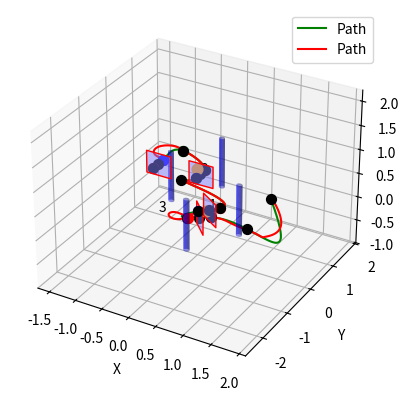

Python code for this plot:
import numpy as np
import matplotlib.pyplot as plt
from mpl_toolkits.mplot3d.art3d import Poly3DCollection, pathpatch_2d_to_3d
from mpl_toolkits.mplot3d import Axes3D
from scipy.interpolate import splprep, splev
from math import sqrt

OBSTACLE_DIMENSIONS = {'shape': 'cylinder', 'height': 1.05, 'radius': 0.05}

def create_gate(x, y, yaw, gate_type):
    if gate_type == 0:
        height = 1.0
    else:
        height = 0.525
    
    edge_length = 0.45
    z_bottom = height - 0.45/2 
    z_top = height + 0.45/2
    
    # Define the square in the XZ plane
    points = np.array([
        [-edge_length / 2, 0, z_bottom],
        [edge_length / 2, 0, z_bottom],
        [edge_length / 2, 0, z_top],
        [-edge_length / 2, 0, z_top]
    ])

    # Apply yaw rotation
    yaw_matrix = np.array([
        [np.cos(yaw), -np.sin(yaw), 0],
        [np.sin(yaw), np.cos(yaw), 0],
        [0, 0, 1]
    ])
    
    points[:, :2] = np.dot(points[:, :2], yaw_matrix[:2, :2].T)
    
    # Adjust position to account for x, y
    points[:, 0] += x
    points[:, 1] += y
    
    return points


def create_cylinder(x, y, z, height, radius):
    z_values = np.linspace(0, height, 30)
    theta = np.linspace(0, 2 * np.pi, 30)
    theta_grid, z_grid = np.meshgrid(theta, z_values)
    x_grid = radius * np.cos(theta_grid) + x
    y_grid = radius * np.sin(theta_grid) + y
    z_grid += z
    return x_grid, y_grid, z_grid

def create_waypoints(gates, start_point):
    waypoints = [start_point]
    buffer = 0.2
    before_after_points = []
    go_around_points = []
    intersection_points = []
    waypoint_gate_index = [0]
    avoidance_distance = 0.2

    for i, gate in enumerate(gates):
        generate_gate_waypoints(gates, waypoints, buffer, before_after_points, go_around_points, intersection_points, avoidance_distance, i, gate, waypoint_gate_index)

    return np.array(waypoints), before_after_points, go_around_points, intersection_points, waypoint_gate_index

def generate_gate_waypoints(gates, waypoints, buffer, before_after_points, go_around_points, intersection_points, avoidance_distance, i, gate, waypoint_gate_index):
    x, y, z_center, roll, pitch, yaw, gate_type = gate
    if gate_type == 0:
        height = 1.0
    else:
        height = 0.525
    z = height

    tmp_wp_1 = [x - buffer * np.sin(yaw), y + buffer * np.cos(yaw), z]
    tmp_wp_2 = [x + buffer * np.sin(yaw), y - buffer * np.cos(yaw), z]

    prev_wp = waypoints[-1]
    dist_tmp_wp_1 = np.linalg.norm([prev_wp[0] - tmp_wp_1[0], prev_wp[1] - tmp_wp_1[1]])
    dist_tmp_wp_2 = np.linalg.norm([prev_wp[0] - tmp_wp_2[0], prev_wp[1] - tmp_wp_2[1]])

    factor_for_2nd_before_point = 1
    if dist_tmp_wp_2 < dist_tmp_wp_1:
        after_wp = tmp_wp_1
        # double the buffer for the before_wp
        #before_wp = [x + 2 * buffer * np.sin(yaw), y - 2 * buffer * np.cos(yaw), z]
        factor_for_2nd_before_point = 0.8
        before_wp = tmp_wp_2
    else:
        # double the buffer for the before_wp
        #before_wp = [x - 2 * buffer * np.sin(yaw), y + 2 * buffer * np.cos(yaw), z]
        factor_for_2nd_before_point = -0.8
        before_wp = tmp_wp_1
        after_wp = tmp_wp_2

    # check if last before_wp has distance of more then 2 to the last waypoint then put a waypoint in beweteen at half distance
    if len(waypoints) >= 1:
        last_wp = waypoints[-1]
        dist_last_wp_before_wp = np.linalg.norm([last_wp[0] - before_wp[0], last_wp[1] - before_wp[1]])
        if dist_last_wp_before_wp > 1.4:

            waypoints.append([x + factor_for_2nd_before_point * np.sin(yaw), 
                              y - factor_for_2nd_before_point * np.cos(yaw), 
                              (last_wp[2] + before_wp[2]) / 2])
            waypoint_gate_index.append(i)
    
        
    waypoints.append(before_wp)
    waypoints.append([x, y, z])
    waypoints.append(after_wp)
    
    # waypoint_gate_index append i 3 times
    waypoint_gate_index.append(i)
    waypoint_gate_index.append(i)
    waypoint_gate_index.append(i)

    before_after_points.append((before_wp, after_wp))
        
        # Check if the line to the next gate goes through the current gate
    if i < len(gates) - 1:
        check_and_avoid_gate_intersect(gates, waypoints, buffer, go_around_points, intersection_points, avoidance_distance, i, gate, z_center, height, after_wp, waypoint_gate_index)
    else:
        go_around_points.append(([]))

   

def check_and_avoid_gate_intersect(gates, waypoints, buffer, go_around_points, intersection_points, avoidance_distance, i, gate, z_center, height, after_wp, waypoint_gate_index):
    next_gate = gates[i + 1]
    x, y, _, _, _, yaw, gate_type = gate
    next_x, next_y, _, _, _, _, next_gate_type = next_gate
    if next_gate_type == 0:
        next_z_center = 1.0
    else:
        next_z_center = 0.525
    line_start = np.array([after_wp[0], after_wp[1], after_wp[2]])
    line_end = np.array([next_x, next_y, next_z_center])
    plane_point = np.array([x, y, z_center])
    gate_points = create_gate(x, x, yaw, gate_type)
    plane_normal = np.cross(gate_points[1] - gate_points[0], gate_points[2] - gate_points[0])
    plane_normal = plane_normal / np.linalg.norm(plane_normal)

    intersects, intersection_point = line_intersects_plane(line_start, line_end, plane_point, plane_normal)
    if intersects:
        intersection_points.append(intersection_point)
    
    print("Checking for intersection from ", i, "with gate", i + 1, ":", intersects)
    if intersects and point_in_gate(intersection_point, np.array([x, y, z_center]), yaw, height, buffer):
        print(f"Gate {i} intersects with line to gate {i + 1} at {intersection_point} for next gate {next_x, next_y, next_z_center}")
               # Calculate direction to next gate
                # Calculate direction from gate center to intersection point
        intersection_vector = intersection_point - np.array([x, y, z_center])
        intersection_vector /= np.linalg.norm(intersection_vector)

        # Calculate the avoidance point
        avoidance_wp = plane_point + intersection_vector * (0.45/sqrt(2) + avoidance_distance)

        waypoints.append(avoidance_wp)
        waypoint_gate_index.append(i)
        go_around_points.append((avoidance_wp))
    else:
        go_around_points.append(([]))


def point_in_gate(point, gate_center, yaw, height, buffer):
    gate_width = 0.45 + buffer
    gate_height = 0.45 + buffer
    rel_point = point - gate_center

    yaw_matrix = np.array([
        [np.cos(-yaw), -np.sin(-yaw), 0],
        [np.sin(-yaw), np.cos(-yaw), 0],
        [0, 0, 1]
    ])
    
    local_point = np.dot(yaw_matrix, rel_point)

    return (-gate_width / 2 <= local_point[0] <= gate_width / 2 and
            (gate_center[2] - gate_height / 2) <= point[2] <= (gate_center[2] + gate_height / 2))



def line_intersects_plane(p1, p2, plane_point, plane_normal):
    line_vec = p2 - p1
    plane_point_vec = plane_point - p1
    dot_product = np.dot(plane_normal, line_vec)
    
    if np.abs(dot_product) < 1e-6:
        return False, None
    
    t = np.dot(plane_normal, plane_point_vec) / dot_product
    
    if 0 <= t <= 1:
        intersection_point = p1 + t * line_vec
        return True, intersection_point
    
    return False, None



def check_path_collision(path, obstacles, buffer=0.25):
    height = OBSTACLE_DIMENSIONS['height']
    radius = OBSTACLE_DIMENSIONS['radius']
    radius = radius + buffer
    for cylinder in obstacles:
        x_c, y_c, z_c, _, _, _ = cylinder
        for p in path.T:
            x, y, z = p
            if (x - x_c) ** 2 + (y - y_c) ** 2 <= radius ** 2 and 0 <= z <= height:
                #print(f"Collision at {x}, {y}, {z}")
                return True
    return False

def adjust_waypoints(waypoints, obstacles, gates, waypoint_gate_index, buffer=0.27) -> np.ndarray:
    adjusted_waypoints = []
    height = OBSTACLE_DIMENSIONS['height']
    radius = OBSTACLE_DIMENSIONS['radius']
    radius = radius + buffer
    for i, waypoint in enumerate(waypoints):
        x, y, z = waypoint
        collision = False
        for cylinder in obstacles:
            x_c, y_c, z_c, _, _, _ = cylinder
            if (x - x_c) ** 2 + (y - y_c) ** 2 <= radius ** 2 and 0 <= z <= height:
                collision = True
                print(f"Collision at {x}, {y}, {z} for waypoint {waypoint} at gate {waypoint_gate_index[i]} with index {i}")
                # Adjust the waypoint by moving it away from the cylinder so that buffer is incorporated but parallel to the gate
                gate = gates[waypoint_gate_index[i]]
                _, _, _, _, _, yaw, _ = gate
                adjusted_waypoint = find_intersection_with_buffer(waypoint, x_c, y_c, yaw, buffer)
                x, y, z = adjusted_waypoint.round(4)
                print(f"Adjusted to {x}, {y}, {z}")
        adjusted_waypoints.append([x, y, z])
    return np.array(adjusted_waypoints)

def find_intersection_with_buffer(waypoint, x_c, y_c, yaw, buffer):
    # Line parameters
    x1, y1, z = waypoint
    m = np.tan(yaw)
    b = y1 - m * x1
    
    # Circle parameters
    r = buffer
    
    # Solve for intersection points
    A = 1 + m**2
    B = 2 * (m * b - m * y_c - x_c)
    C = x_c**2 + y_c**2 + b**2 - 2 * b * y_c - r**2
    
    discriminant = B**2 - 4 * A * C
    
    if discriminant < 0:
        # No intersection
        return waypoint
    
    # Calculate the two intersection points
    sqrt_discriminant = np.sqrt(discriminant)
    x_inter1 = (-B + sqrt_discriminant) / (2 * A)
    x_inter2 = (-B - sqrt_discriminant) / (2 * A)
    
    y_inter1 = m * x_inter1 + b
    y_inter2 = m * x_inter2 + b
    
    inter_point1 = np.array([x_inter1, y_inter1, z])
    inter_point2 = np.array([x_inter2, y_inter2, z])
    
    # Choose the intersection point that is on the buffer
    distance1 = np.linalg.norm(inter_point1 - waypoint)
    distance2 = np.linalg.norm(inter_point2 - waypoint)

    if distance1 < distance2:
        return inter_point1
    else:
        return inter_point2

def adjust_path(path, obstacles, buffer=0.45) -> np.ndarray:
    extra_buffer = 0.3
    adjusted_path = [[], [], []]
    height = OBSTACLE_DIMENSIONS['height']
    radius = OBSTACLE_DIMENSIONS['radius']
    radius = radius + buffer
    r_squared = radius ** 2
    for x, y, z in zip(*path):
        collision = False
        if z < 0.1:
            z = 0.1
        for cylinder in obstacles:
            x_c, y_c, z_c, _, _, _ = cylinder
            distance_calc = (x - x_c) ** 2 + (y - y_c) ** 2
            if distance_calc <= r_squared and 0 <= z <= height:
                collision = True
                # Adjust the point by moving it away from the cylinder
                angle = np.arctan2(y - y_c, x - x_c)
                distance = np.sqrt(distance_calc)
                # Apply a quadratic adjustment factor
                adjustment_factor = np.clip(((radius - distance) / radius) ** 2, 0, 1)
                x += np.cos(angle) * extra_buffer * adjustment_factor
                y += np.sin(angle) * extra_buffer * adjustment_factor
        adjusted_path[0].append(x)
        adjusted_path[1].append(y)
        adjusted_path[2].append(z)
    
    return np.array(adjusted_path)

def calc_best_path(gates, obstacles, start_point, t, plot=True):
    print("Starting point", start_point)
    waypoints, before_after_points, go_around_points, intersection_points, waypoint_gate_index = create_waypoints(gates, start_point)
    waypoints = adjust_waypoints(waypoints, obstacles, gates, waypoint_gate_index)
    tck, u = splprep(waypoints.T, s=0)
    
    path1 = splev(t, tck)
    path = path1
    if check_path_collision(np.array(path), obstacles):
        print("Path collides with obstacles, adjusting waypoints...")
        path = adjust_path(path, obstacles)
        # recompute splprep and path with splev
        tck, u = splprep(path, s=0)
        path3 = splev(t, tck)
        path = path3

    if plot:
        plot_gates_and_obstacles(gates, obstacles, path1, path, waypoints, before_after_points, go_around_points, intersection_points)


    return path, waypoints

def plot_gates_and_obstacles(gates, obstacles, path_before_obstacle_avoidance, path_after_obstacle_avoidance, waypoints, before_after_points, go_around_points, intersection_points):
    fig = plt.figure()
    ax = fig.add_subplot(111, projection='3d')

    all_points = []
    
    for i, gate in enumerate(gates):
        x, y, z_center, roll, pitch, yaw, gate_type = gate
        points = create_gate(x, y, yaw, gate_type)
        all_points.append(points)
        verts = [list(zip(points[:, 0], points[:, 1], points[:, 2]))]
        poly = Poly3DCollection(verts, alpha=0.5, linewidths=1, edgecolors='r')
        poly.set_facecolor([0.5, 0.5, 1])
        ax.add_collection3d(poly)
        ax.text(x, y, z_center, str(i), color='black')

        # Plot before and after waypoints
        before_wp, after_wp = before_after_points[i]
        ax.scatter(*before_wp, color='blue', s=50)
        ax.scatter(*after_wp, color='red', s=50)

        go_around_wp1 = go_around_points[i]
        if len(go_around_wp1) > 0:
            ax.scatter(*go_around_wp1, color='green', s=50)
           # ax.scatter(*go_around_wp2, color='green', s=50)
    

    for intersection_point in intersection_points:
        if intersection_point is not None:
            p = intersection_point.tolist()
            ax.scatter([round(p[0], 2)], [round(p[1], 2)], [round(p[2], 2)], color='orange', s=60)
    
   # ax.scatter(*[-0.12161042,0.56976572,0.525], color='orange', s=60)
    
    for cylinder in obstacles:
        x, y, z, roll, pitch, yaw = cylinder
        height = OBSTACLE_DIMENSIONS['height']
        radius = OBSTACLE_DIMENSIONS['radius']
        x_grid, y_grid, z_grid = create_cylinder(x, y, z, height, radius)
        ax.plot_surface(x_grid, y_grid, z_grid, color='b', alpha=0.5)
        all_points.append(np.column_stack((x_grid.flatten(), y_grid.flatten(), z_grid.flatten())))

    # Convert all_points to a single numpy array for easy limit calculation
    all_points = np.concatenate(all_points, axis=0)
    
    ax.set_xlabel('X')
    ax.set_ylabel('Y')
    ax.set_zlabel('Z')

    # Set limits
    ax.set_xlim([all_points[:, 0].min() - 1, all_points[:, 0].max() + 1])
    ax.set_ylim([all_points[:, 1].min() - 1, all_points[:, 1].max() + 1])
    ax.set_zlim([all_points[:, 2].min() - 1, all_points[:, 2].max() + 1])

    # Plot the path
    ax.plot(path_before_obstacle_avoidance[0], path_before_obstacle_avoidance[1], path_before_obstacle_avoidance[2], 'g', label='Path')
    ax.plot(path_after_obstacle_avoidance[0], path_after_obstacle_avoidance[1], path_after_obstacle_avoidance[2], 'r', label='Path')
    
    # Plot waypoints
    for wp in waypoints:
        ax.scatter(*wp, color='black', s=50)

    plt.legend()
    plt.show()



LEVEL_0_GATES = [
    [0.45, -1.0, 0, 0, 0, 2.35, 1],  # Example gate, z_center adjusted for low obstacle
    [1.0, -1.55, 0, 0, 0, -0.78, 0], 
    [0.0, 0.5, 0, 0, 0, 0, 1], 
    [-0.5, -0.5, 0, 0, 0, 3.14, 0]
]

LEVEL_2_GATES = [
    [0.5643489615604683, -1.1340759352922771, 0.525, 0.0, 0.0, 2.2416243338411697, 1], 
    [0.9356331072064012, -1.551774864669796, 1.0, 0.0, 0.0, -0.6778159130838787, 0], 
    [-0.11679737660112775, 0.36982364329250744, 0.525, 0.0, 0.0, 0.02406755585949466, 1], 
    [-0.5, -0.5, 0, 0, 0, 3.14, 0]
]

OBSTACLES = [
    [1.0, -0.5, 0, 0, 0, 0],
    [0.5, -1.5, 0, 0, 0, 0],
    [-0.5, 0, 0, 0, 0, 0],
    [0, 1.0, 0, 0, 0, 0]
]
duration = 10
CTRL_FREQ = 30
T = np.linspace(0, 1, int(duration * CTRL_FREQ))

START_POINT = [0.9339007658017658, 0.9934538571454128, 0.05]

if __name__ == '__main__':
    calc_best_path(LEVEL_2_GATES, OBSTACLES, START_POINT, T, plot=True)